Run: headless pygame with SDL's dummy video driver; simulated clock (each Clock.tick advances the game by its frame time, no real sleeping); random seed 0; keys injected as events and as key.get_pressed() state; mouse plan: one left click at the window centre at the start of phase 2, then a move to the lower-right quarter at the start of phase 3.
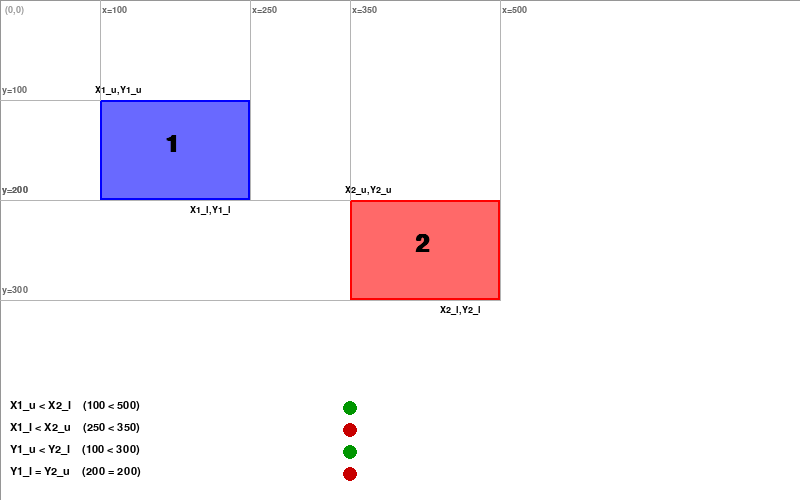
Frame 1 of 4 · flips 1–60 · no input
Frame 2 of 4 · flips 61–180 · clicked the window centre · tapped SPACE, RETURN · held RIGHT (→), D · screen unchanged from frame 1, image omitted
Frame 3 of 4 · flips 181–300 · moved the mouse to the lower-right quarter · held DOWN (↓), S · screen unchanged from frame 2, image omitted
Frame 4 of 4 · flips 301–420 · held LEFT (←), A, UP (↑), W · screen unchanged from frame 3, image omitted

The pygame program that drew these frames:

import pygame

pygame.init()

# Screen setup
WIDTH, HEIGHT = 800, 500
screen = pygame.display.set_mode((WIDTH, HEIGHT))
pygame.display.set_caption("Box Overlap with Axes & Conditions")
font = pygame.font.SysFont("monospace", 14)
big_font = pygame.font.SysFont("sans", 36, bold=True)
condition_font = pygame.font.SysFont("sans", 16)

# Box data
boxes = [
    {"x": 100, "y": 100, "w": 150, "h": 100, "color": (0, 0, 255), "number": "1"},  # Blue
    {"x": 350, "y": 200, "w": 150, "h": 100, "color": (255, 0, 0), "number": "2"}  # Red
]

dragging = None
offset_x = offset_y = 0
top_box_index = 1  # Controls which box is drawn last (on top)


def draw_axes():
    pygame.draw.line(screen, (150, 150, 150), (0, 0), (WIDTH, 0), 1)
    pygame.draw.line(screen, (150, 150, 150), (0, 0), (0, HEIGHT), 1)
    screen.blit(font.render("(0,0)", True, (150, 150, 150)), (5, 5))


def draw_guides(x, y):
    pygame.draw.line(screen, (180, 180, 180), (x, y), (x, 0), 1)
    pygame.draw.line(screen, (180, 180, 180), (x, y), (0, y), 1)
    screen.blit(font.render(f"x={x}", True, (100, 100, 100)), (x + 2, 5))
    screen.blit(font.render(f"y={y}", True, (100, 100, 100)), (2, y - 15))


def compare(a, b, expected):
    if expected == '<':
        symbol = '<' if a < b else '>' if a > b else '='
        return symbol, a < b
    if expected == '>':
        symbol = '>' if a > b else '<' if a < b else '='
        return symbol, a > b
    return '=', False


def draw_conditions(b1, b2):
    x1_u, x1_l = b1["x"], b1["x"] + b1["w"]
    y1_u, y1_l = b1["y"], b1["y"] + b1["h"]
    x2_u, x2_l = b2["x"], b2["x"] + b2["w"]
    y2_u, y2_l = b2["y"], b2["y"] + b2["h"]

    conditions = [
        ("X1_u", x1_u, "<", "X2_l", x2_l),
        ("X1_l", x1_l, ">", "X2_u", x2_u),
        ("Y1_u", y1_u, "<", "Y2_l", y2_l),
        ("Y1_l", y1_l, ">", "Y2_u", y2_u)
    ]

    for i, (label1, val1, op, label2, val2) in enumerate(conditions):
        symbol, valid = compare(val1, val2, op)
        color = (0, 150, 0) if valid else (200, 0, 0)
        line = f"{label1} {symbol} {label2}    ({val1} {symbol} {val2})"
        line_y = HEIGHT - 100 + i * 22
        line_surface = condition_font.render(line, True, (0, 0, 0))
        screen.blit(line_surface, (10, line_y))
        pygame.draw.circle(screen, color, (350, line_y + 8), 7)


# --- Main Loop ---
running = True
while running:
    screen.fill((255, 255, 255))
    draw_axes()

    # Logical box references (fixed)
    box1 = next(b for b in boxes if b["number"] == "1")
    box2 = next(b for b in boxes if b["number"] == "2")

    # Draw overlap first
    rect1 = pygame.Rect(box1["x"], box1["y"], box1["w"], box1["h"])
    rect2 = pygame.Rect(box2["x"], box2["y"], box2["w"], box2["h"])
    overlap_rect = rect1.clip(rect2)

    if overlap_rect.width > 0 and overlap_rect.height > 0:
        overlap_surface = pygame.Surface((overlap_rect.width, overlap_rect.height), pygame.SRCALPHA)
        pygame.draw.rect(overlap_surface, (128, 0, 128, 180), overlap_surface.get_rect(), 0)
        screen.blit(overlap_surface, overlap_rect.topleft)

    # Draw boxes (bottom first, then top)
    for i in [1 - top_box_index, top_box_index]:
        box = boxes[i]
        box_surface = pygame.Surface((box["w"], box["h"]), pygame.SRCALPHA)
        pygame.draw.rect(box_surface, box["color"] + (150,), box_surface.get_rect(), 0)
        pygame.draw.rect(box_surface, box["color"], box_surface.get_rect(), 2)
        screen.blit(box_surface, (box["x"], box["y"]))
        screen.blit(big_font.render(box["number"], True, (0, 0, 0)),
                    (box["x"] + box["w"] // 2 - 10, box["y"] + box["h"] // 2 - 18))
        screen.blit(font.render(f"X{box['number']}_u,Y{box['number']}_u", True, (0, 0, 0)),
                    (box["x"] - 5, box["y"] - 15))
        screen.blit(font.render(f"X{box['number']}_l,Y{box['number']}_l", True, (0, 0, 0)),
                    (box["x"] + box["w"] - 60, box["y"] + box["h"] + 5))
        draw_guides(box["x"], box["y"])
        draw_guides(box["x"] + box["w"], box["y"] + box["h"])

    draw_conditions(box1, box2)
    pygame.display.flip()

    for event in pygame.event.get():
        if event.type == pygame.QUIT:
            running = False

        elif event.type == pygame.MOUSEBUTTONDOWN:
            mx, my = event.pos
            for i in reversed(range(len(boxes))):
                box = boxes[i]
                if box["x"] < mx < box["x"] + box["w"] and box["y"] < my < box["y"] + box["h"]:
                    dragging = i
                    offset_x = mx - box["x"]
                    offset_y = my - box["y"]
                    top_box_index = i  # Update visual layering
                    break

        elif event.type == pygame.MOUSEBUTTONUP:
            dragging = None

        elif event.type == pygame.MOUSEMOTION and dragging is not None:
            mx, my = event.pos
            boxes[dragging]["x"] = mx - offset_x
            boxes[dragging]["y"] = my - offset_y

pygame.quit()
